2-way image classification set "OriginalImage" from GitHub (mongkholp/Cleanliness-Datasets); label vocabulary: clean, unclean.

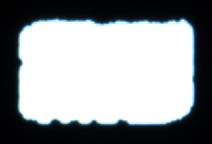
Label: unclean

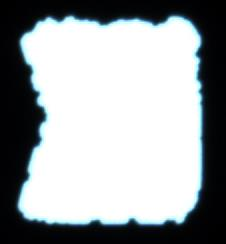
Label: unclean

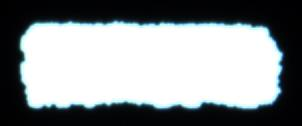
Label: unclean

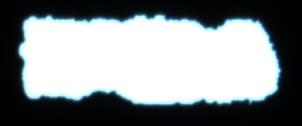
Label: unclean

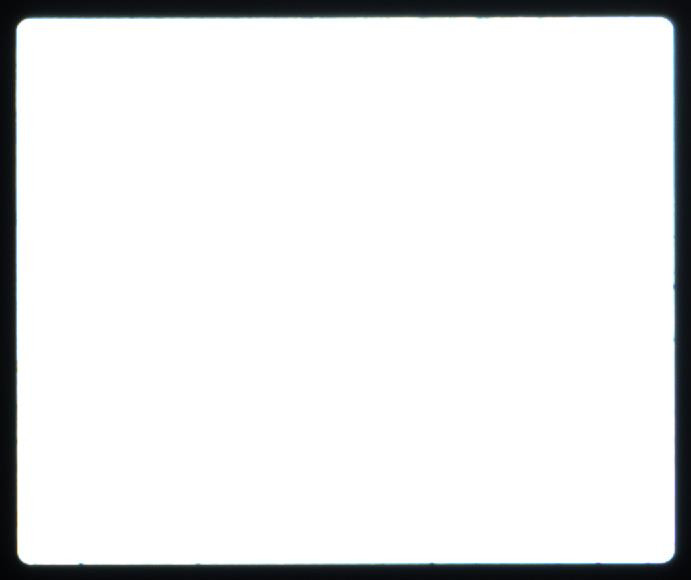
Label: clean

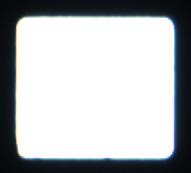
Label: clean
